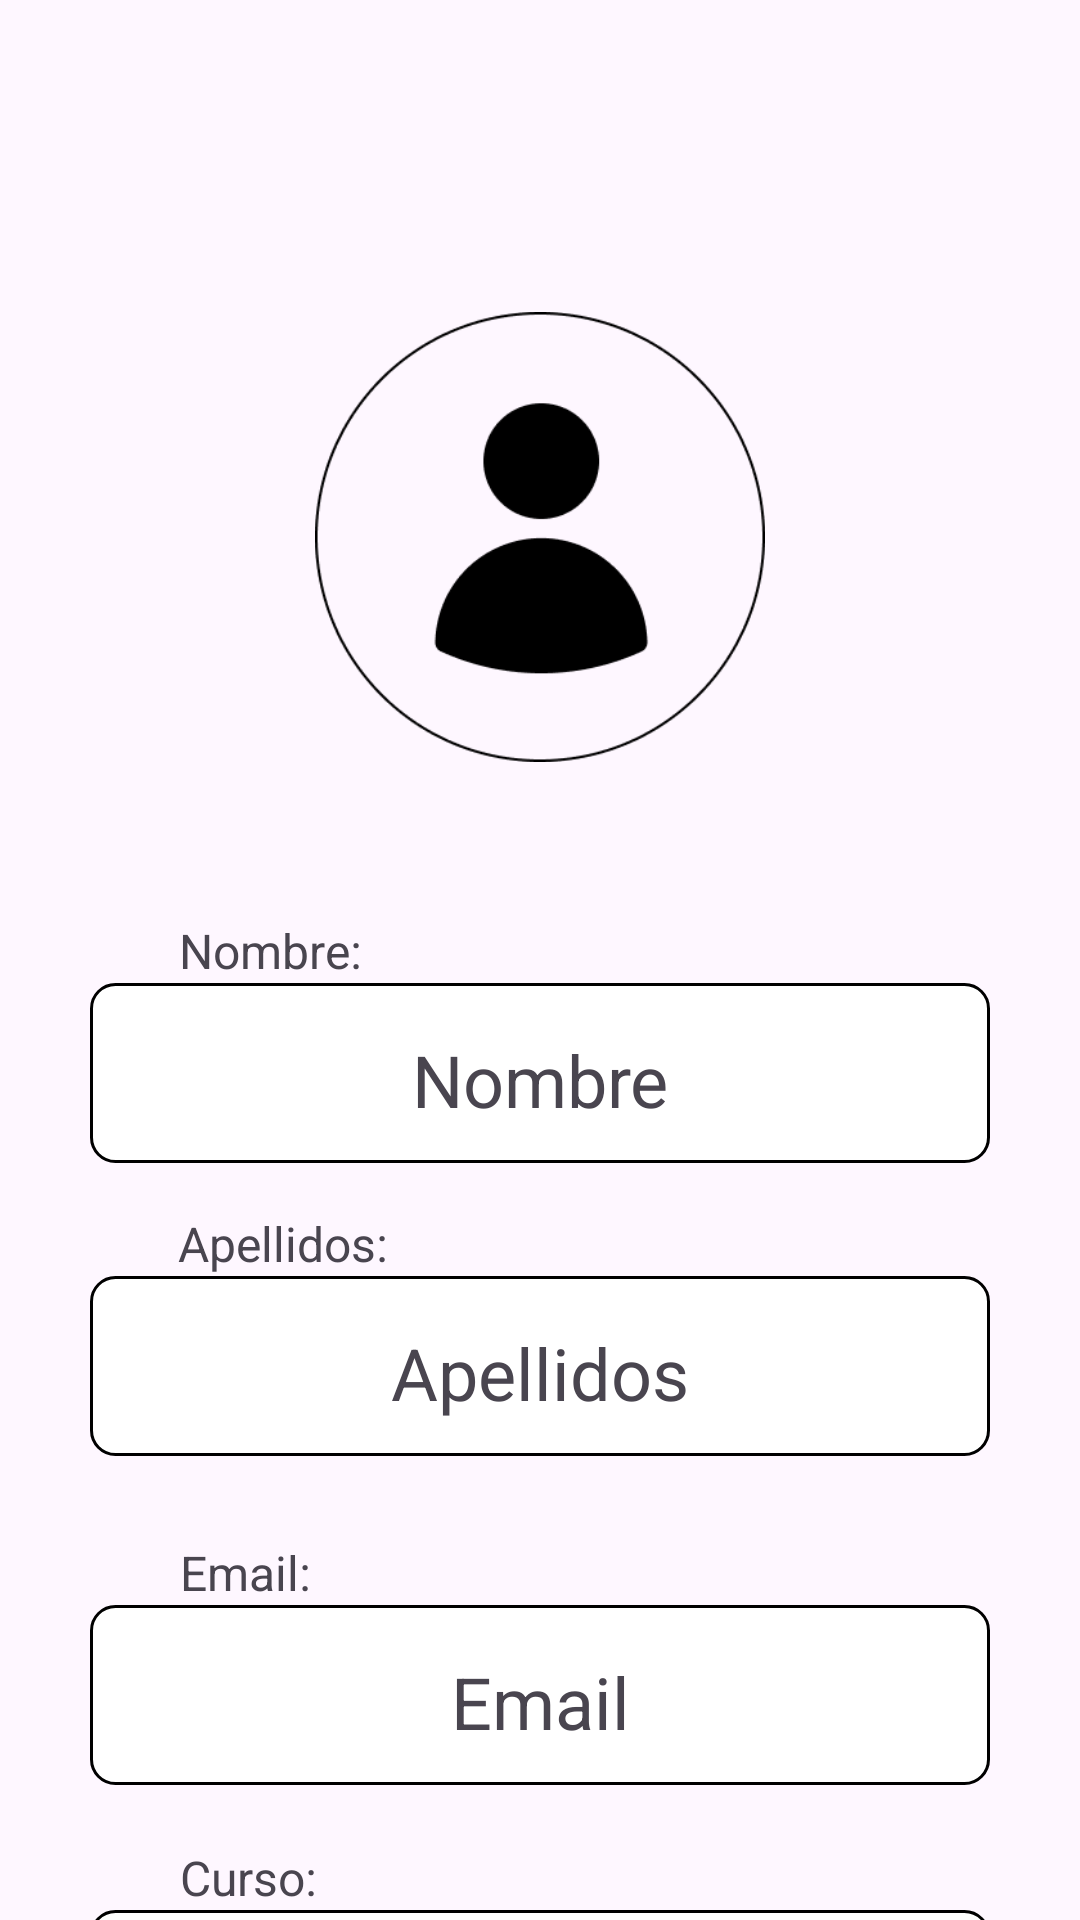

Write the Android layout XML for this screen, with the resource values it uses.
<!-- AndroidManifest.xml: application theme Theme.Mi_bocadillo_final -->
<!-- res/layout/fragment_perfil.xml -->
<?xml version="1.0" encoding="utf-8"?>
<androidx.constraintlayout.widget.ConstraintLayout xmlns:android="http://schemas.android.com/apk/res/android"
    xmlns:app="http://schemas.android.com/apk/res-auto"
    xmlns:tools="http://schemas.android.com/tools"
    android:layout_width="match_parent"
    android:layout_height="match_parent"
    tools:context=".Fragments.perfil.PerfilFragment">

    <View
        android:id="@+id/containerCurso"
        android:layout_width="300dp"
        android:layout_height="60dp"
        android:background="@drawable/border"
        app:layout_constraintEnd_toEndOf="parent"
        app:layout_constraintStart_toStartOf="parent"
        app:layout_constraintTop_toBottomOf="@+id/textView8" />

    <TextView
        android:id="@+id/curso"
        android:layout_width="wrap_content"
        android:layout_height="wrap_content"
        android:layout_marginTop="16dp"
        android:text="Curso"
        android:textSize="24sp"
        app:layout_constraintEnd_toEndOf="@+id/containerCurso"
        app:layout_constraintStart_toStartOf="@+id/containerCurso"
        app:layout_constraintTop_toTopOf="@+id/containerCurso" />

    <TextView
        android:id="@+id/textView8"
        android:layout_width="wrap_content"
        android:layout_height="wrap_content"
        android:layout_marginTop="20dp"
        android:text="Curso:"
        android:textSize="16sp"
        app:layout_constraintEnd_toEndOf="parent"
        app:layout_constraintHorizontal_bias="0.191"
        app:layout_constraintStart_toStartOf="parent"
        app:layout_constraintTop_toBottomOf="@+id/containerCorreo" />

    <View
        android:id="@+id/containerCorreo"
        android:layout_width="300dp"
        android:layout_height="60dp"
        android:background="@drawable/border"
        app:layout_constraintEnd_toEndOf="parent"
        app:layout_constraintStart_toStartOf="parent"
        app:layout_constraintTop_toBottomOf="@+id/textView7" />

    <TextView
        android:id="@+id/textView7"
        android:layout_width="wrap_content"
        android:layout_height="wrap_content"
        android:layout_marginTop="28dp"
        android:text="Email:"
        android:textSize="16sp"
        app:layout_constraintEnd_toEndOf="parent"
        app:layout_constraintHorizontal_bias="0.19"
        app:layout_constraintStart_toStartOf="parent"
        app:layout_constraintTop_toBottomOf="@+id/containerApellidos" />

    <TextView
        android:id="@+id/correo"
        android:layout_width="wrap_content"
        android:layout_height="wrap_content"
        android:layout_marginTop="16dp"
        android:text="Email"
        android:textSize="24sp"
        app:layout_constraintEnd_toEndOf="@+id/containerCorreo"
        app:layout_constraintStart_toStartOf="@+id/containerCorreo"
        app:layout_constraintTop_toTopOf="@+id/containerCorreo" />

    <View
        android:id="@+id/containerApellidos"
        android:layout_width="300dp"
        android:layout_height="60dp"
        android:background="@drawable/border"
        app:layout_constraintEnd_toEndOf="parent"
        app:layout_constraintStart_toStartOf="parent"
        app:layout_constraintTop_toBottomOf="@+id/textView6" />

    <TextView
        android:id="@+id/textView6"
        android:layout_width="wrap_content"
        android:layout_height="wrap_content"
        android:layout_marginTop="16dp"
        android:text="Apellidos:"
        android:textSize="16sp"
        app:layout_constraintEnd_toEndOf="parent"
        app:layout_constraintHorizontal_bias="0.205"
        app:layout_constraintStart_toStartOf="parent"
        app:layout_constraintTop_toBottomOf="@+id/containerNombre" />

    <TextView
        android:id="@+id/Apellidos"
        android:layout_width="wrap_content"
        android:layout_height="wrap_content"
        android:layout_marginTop="16dp"
        android:text="Apellidos"
        android:textSize="24sp"
        app:layout_constraintEnd_toEndOf="@+id/containerApellidos"
        app:layout_constraintStart_toStartOf="@+id/containerApellidos"
        app:layout_constraintTop_toTopOf="@+id/containerApellidos" />

    <ImageView
        android:id="@+id/imageView3"
        android:layout_width="150dp"
        android:layout_height="150dp"
        android:layout_marginTop="104dp"
        android:src="@drawable/imagen_perfil"
        app:layout_constraintEnd_toEndOf="parent"
        app:layout_constraintStart_toStartOf="parent"
        app:layout_constraintTop_toTopOf="parent" />

    <View
        android:id="@+id/containerNombre"
        android:layout_width="300dp"
        android:layout_height="60dp"
        android:background="@drawable/border"
        app:layout_constraintEnd_toEndOf="parent"
        app:layout_constraintStart_toStartOf="parent"
        app:layout_constraintTop_toBottomOf="@+id/textView3" />

    <TextView
        android:id="@+id/textView3"
        android:layout_width="wrap_content"
        android:layout_height="wrap_content"
        android:layout_marginTop="52dp"
        android:text="Nombre:"
        android:textSize="16sp"
        app:layout_constraintEnd_toEndOf="parent"
        app:layout_constraintHorizontal_bias="0.2"
        app:layout_constraintStart_toStartOf="parent"
        app:layout_constraintTop_toBottomOf="@+id/imageView3" />

    <TextView
        android:id="@+id/Nombre"
        android:layout_width="wrap_content"
        android:layout_height="wrap_content"
        android:layout_marginTop="16dp"
        android:text="Nombre"
        android:textSize="24sp"
        app:layout_constraintEnd_toEndOf="@+id/containerNombre"
        app:layout_constraintStart_toStartOf="@+id/containerNombre"
        app:layout_constraintTop_toTopOf="@+id/containerNombre" />

</androidx.constraintlayout.widget.ConstraintLayout>
<!-- resources referenced by this layout -->
<resources>
  <!-- drawable border (drawable) -->
  <?xml version="1.0" encoding="utf-8"?>
  <shape xmlns:android="http://schemas.android.com/apk/res/android"
      android:shape="rectangle">
      <solid android:color="@color/white"/>
      <stroke android:width="1dp" android:color="@color/black"/>
      <corners android:radius="8dp"/>
  </shape>
  <!-- drawable imagen_perfil: png bitmap (drawable, 7334 bytes) -->
  <style name="Theme.Mi_bocadillo_final" parent="Base.Theme.Mi_bocadillo_final" />
  <style name="Base.Theme.Mi_bocadillo_final" parent="Theme.Material3.DayNight.NoActionBar">
          
          
      </style>
  <!-- not gathered from this repository: default colours our renderer supplied (Android Studio template values) -->
  <color name="black">#FF000000</color>
  <color name="white">#FFFFFFFF</color>
</resources>
